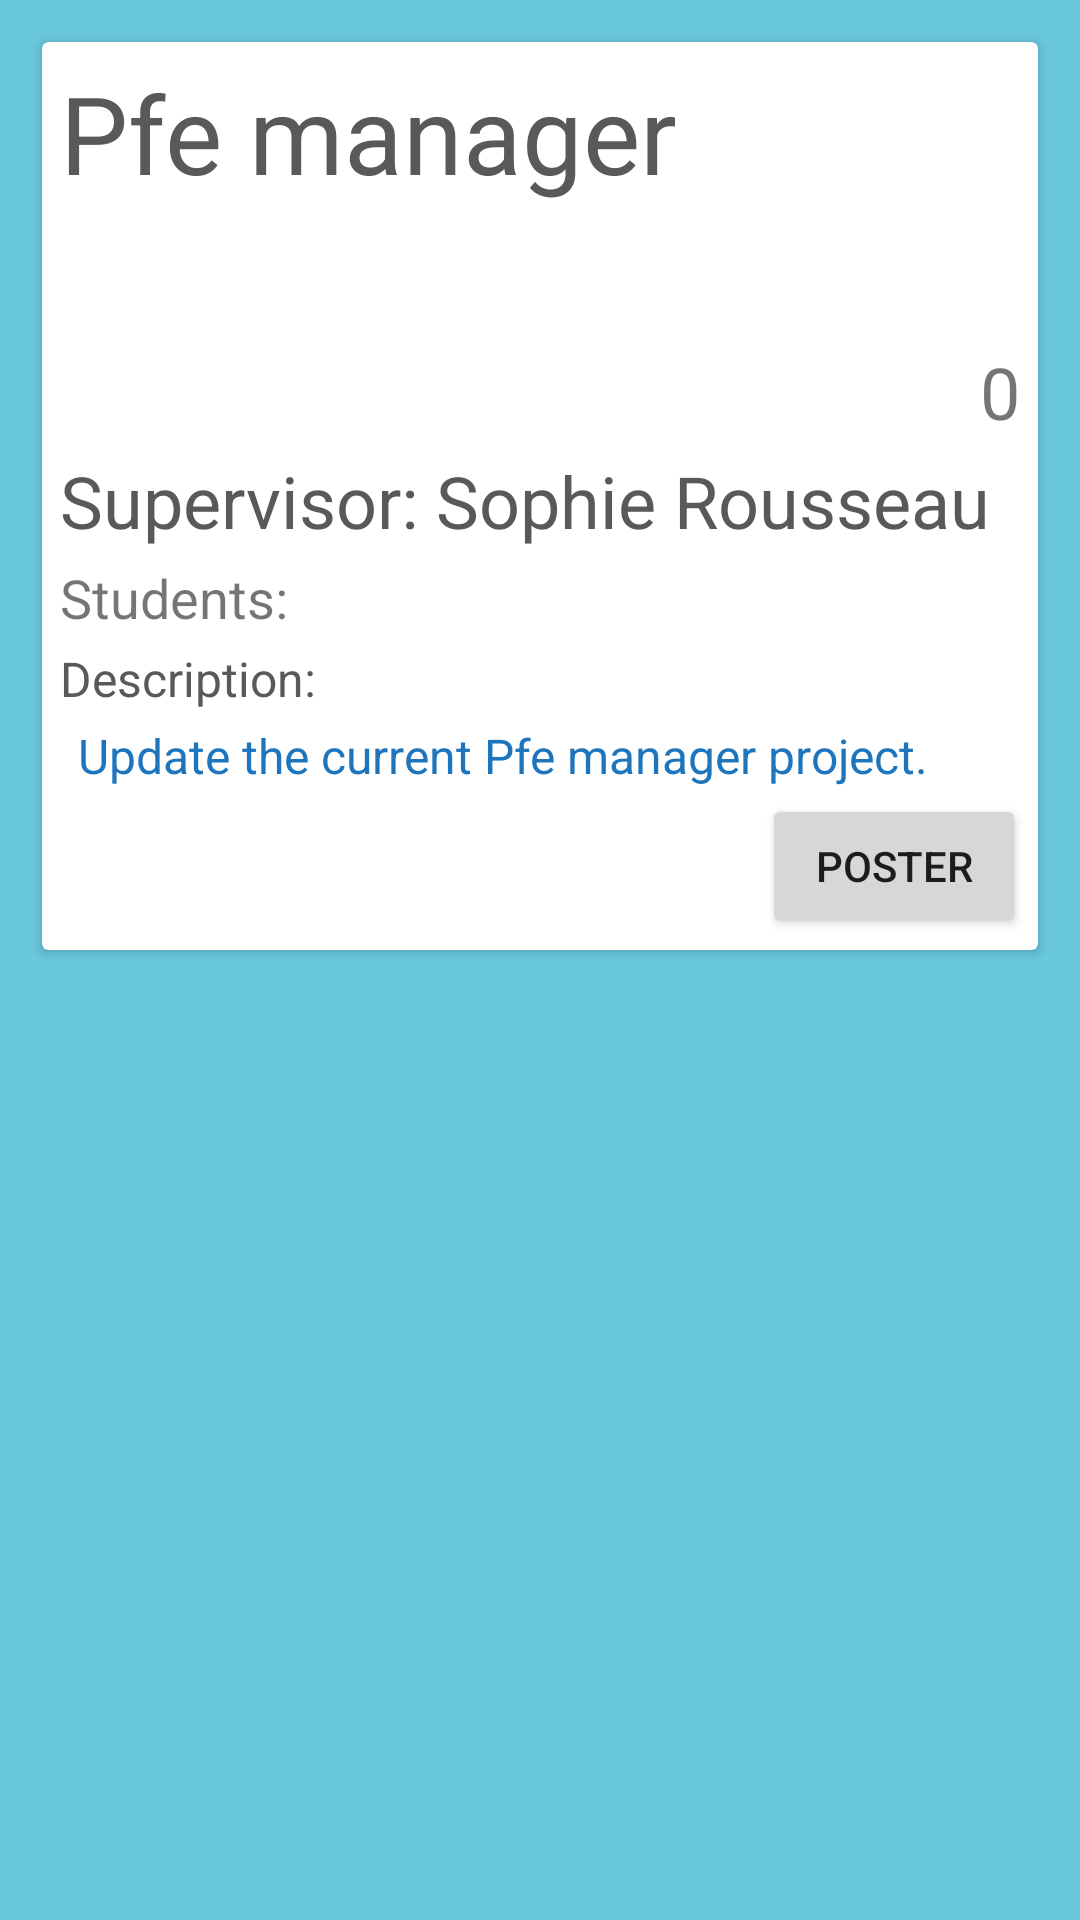

This screen was rendered from an Android layout file. Write that file and the resources it references.
<!-- AndroidManifest.xml: application theme AppTheme -->
<!-- res/layout/activity_pfe_details.xml -->
<?xml version="1.0" encoding="utf-8"?>
<RelativeLayout
    xmlns:android="http://schemas.android.com/apk/res/android"
    android:layout_width="match_parent"
    android:layout_height="match_parent"
    xmlns:tools="http://schemas.android.com/tools"
    android:paddingLeft="6dp"
    android:paddingRight="6dp"
    android:paddingTop="6dp"
    android:paddingBottom="6dp"
    android:background="@color/colorPrimaryLight"
    tools:context=".PFEActivity">
<ScrollView
    android:layout_width="match_parent"
    android:layout_height="match_parent">
    <android.support.v7.widget.CardView
        android:layout_width="match_parent"
        android:layout_height="wrap_content"
        android:layout_margin="8dp"
        android:elevation="6dp">
        <LinearLayout
            android:layout_height="match_parent"
            android:layout_width="match_parent"
            android:orientation="vertical"
            android:padding="4dp"
            >
            <TextView
                android:id="@+id/tv_details_title"
                android:layout_width="match_parent"
                android:layout_height="wrap_content"
                android:textSize="36sp"
                android:padding="2dp"
                android:minLines="2"
                android:maxLines="4"
                android:textColor="@color/colorPrimaryDark"
                android:text="Pfe manager"/>
            <LinearLayout
                android:layout_width="match_parent"
                android:layout_height="wrap_content"
                android:orientation="horizontal">
                <TextView
                    android:id="@+id/tv_details_confid"
                    android:layout_width="match_parent"
                    android:layout_height="wrap_content"
                    android:textSize="24sp"
                    android:padding="2dp"
                    android:layout_weight="1"
                    android:textAlignment="textEnd"
                    android:text="0"/>


            </LinearLayout>
            <TextView
                android:layout_width="match_parent"
                android:layout_height="wrap_content"
                android:id="@+id/tv_details_supervisor"
                android:padding="2dp"
                android:textSize="24sp"
                android:textColor="@color/colorPrimaryDark"
                android:text="Supervisor: Sophie Rousseau"/>
            <TextView
                android:layout_width="match_parent"
                android:layout_height="wrap_content"
                android:id="@+id/tv_details_students_lbl"
                android:padding="2dp"
                android:textSize="18sp"
                android:text="Students:"/>

            <android.support.v7.widget.RecyclerView
                android:id="@+id/details_students"
                android:layout_width="match_parent"
                android:layout_height="wrap_content"
                android:background="@color/colorSecondaryLight" />
            <TextView
                android:id="@+id/tv_details_description_label"
                android:layout_width="match_parent"
                android:layout_height="wrap_content"
                android:textSize="16sp"
                android:padding="2dp"
                android:textColor="@color/colorPrimaryDark"
                android:text="Description:"
                android:layout_weight="1" />
            <TextView
                android:id="@+id/tv_details_description"
                android:layout_width="match_parent"
                android:layout_height="wrap_content"
                android:textSize="16sp"
                android:paddingLeft="8dp"
                android:paddingRight="8dp"
                android:paddingTop="2dp"
                android:paddingBottom="2dp"
                android:textColor="@color/colorPrimary"
                android:text="Update the current Pfe manager project."
                android:layout_weight="1" />
            <LinearLayout
                android:layout_width="wrap_content"
                android:layout_height="match_parent"
                android:layout_gravity="end">
                <Button
                    android:layout_width="wrap_content"
                    android:layout_height="wrap_content"
                    android:id="@+id/button_poster"
                    android:text="Poster"/>
            </LinearLayout>
        </LinearLayout>
    </android.support.v7.widget.CardView>

</ScrollView>

</RelativeLayout>
<!-- resources referenced by this layout -->
<resources>
  <color name="colorPrimary">#1c75bd</color>
  <color name="colorPrimaryDark">#595959</color>
  <color name="colorPrimaryLight">#69c7de</color>
  <color name="colorSecondaryLight">#e84a26</color>
  <style name="AppTheme" parent="Theme.AppCompat.Light.DarkActionBar">
          
          <item name="colorPrimary">@color/colorPrimary</item>
          <item name="colorPrimaryDark">@color/colorPrimaryLight</item>
          <item name="colorAccent">@color/colorSecondaryLight</item>
      </style>
</resources>
